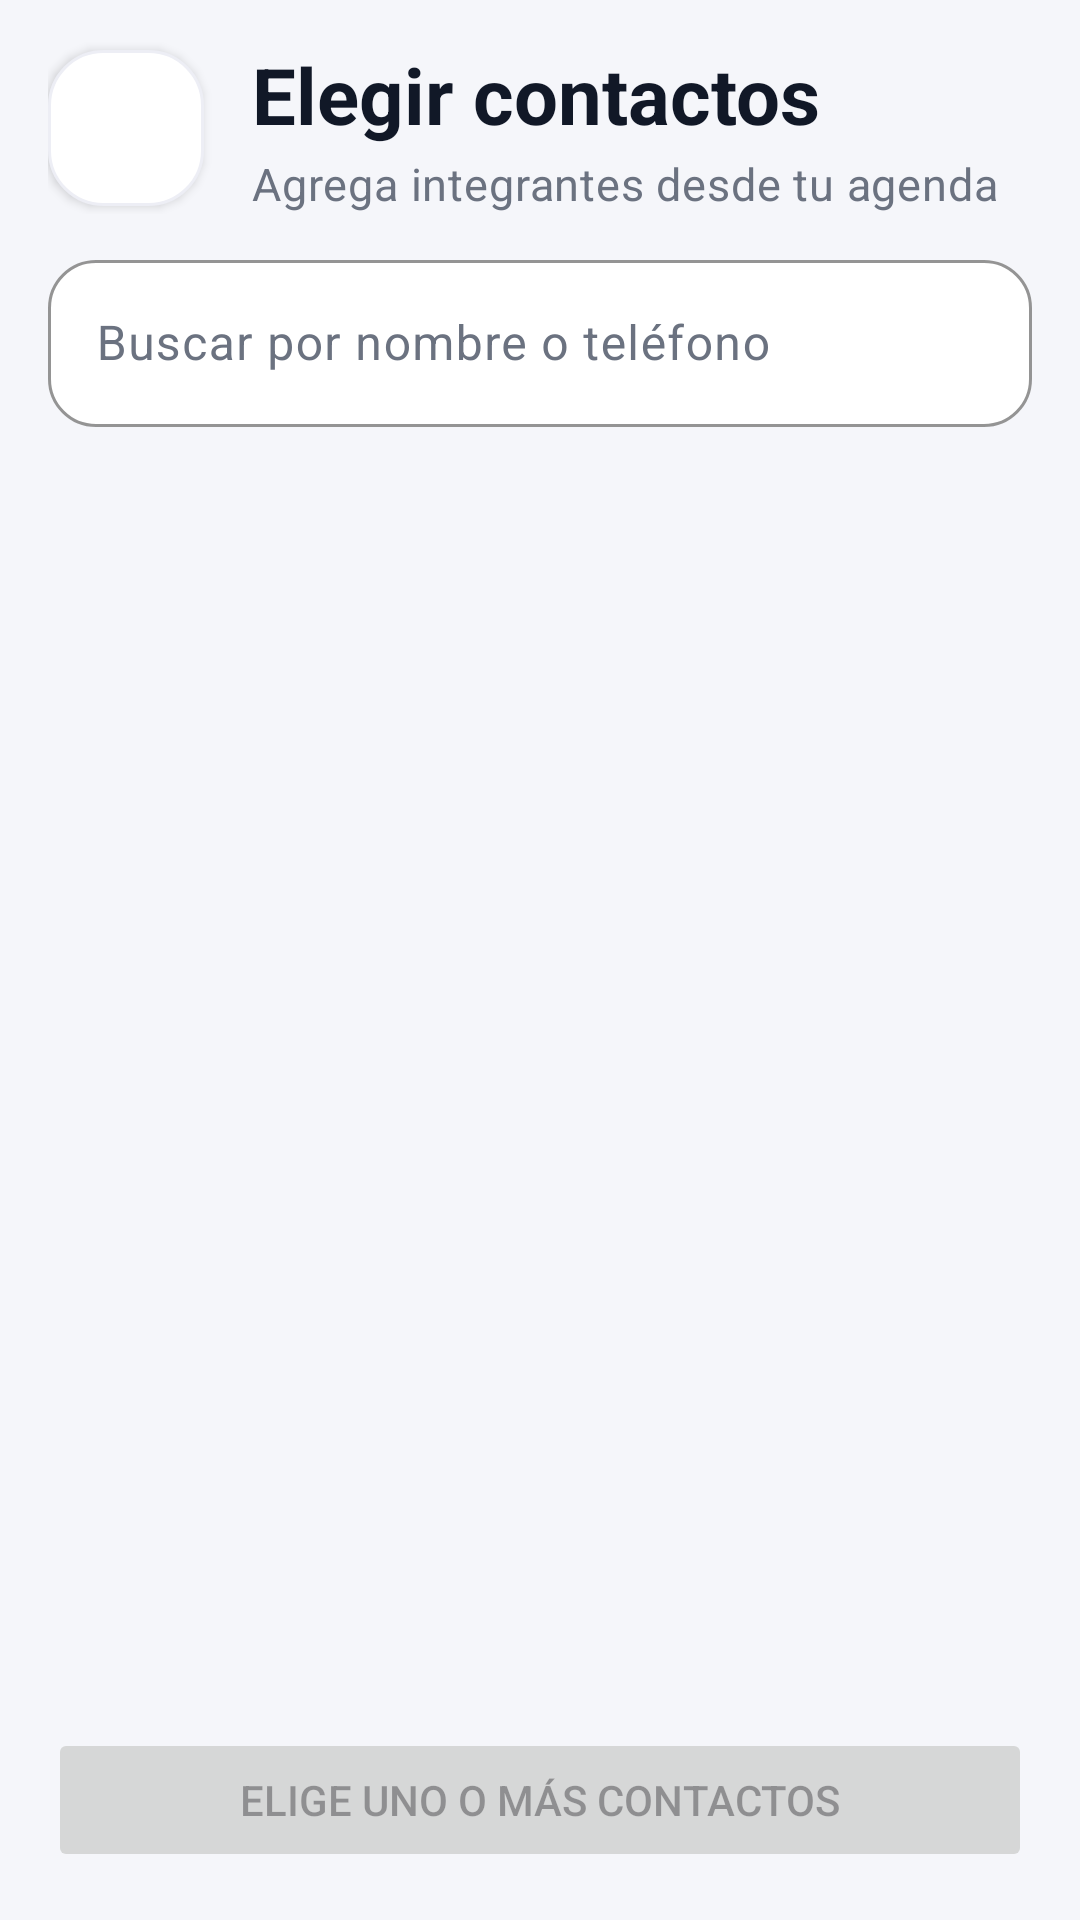

Reconstruct the res/layout file that produces this screen, plus the resources it refers to.
<!-- AndroidManifest.xml: application theme Theme.SplitBill -->
<!-- res/layout/activity_contacts.xml -->
<?xml version="1.0" encoding="utf-8"?>
<LinearLayout xmlns:android="http://schemas.android.com/apk/res/android"
    xmlns:app="http://schemas.android.com/apk/res-auto"
    xmlns:tools="http://schemas.android.com/tools"
    android:id="@+id/main"
    android:layout_width="match_parent"
    android:layout_height="match_parent"
    android:orientation="vertical"
    tools:context=".ui.contacts.ContactsActivity">

    <LinearLayout style="@style/Widget.SplitBill.ScreenHeader">

        <ImageButton
            android:id="@+id/btnBack"
            style="@style/Widget.SplitBill.HeaderButton"
            android:contentDescription="@string/cdBack"
            android:src="@drawable/ic_arrow_back" />

        <LinearLayout style="@style/Widget.SplitBill.ScreenHeaderTexts">

            <TextView
                style="@style/Widget.SplitBill.ScreenHeaderTitle"
                android:text="@string/tvTitleContacts" />

            <TextView
                style="@style/Widget.SplitBill.ScreenHeaderSubtitle"
                android:text="@string/tvContactsSubtitle" />
        </LinearLayout>
    </LinearLayout>

    <com.google.android.material.textfield.TextInputLayout
        android:layout_width="match_parent"
        android:layout_height="wrap_content"
        android:layout_marginStart="16dp"
        android:layout_marginEnd="16dp"
        android:hint="@string/etSearchContact"
        app:startIconDrawable="@drawable/ic_search">

        <com.google.android.material.textfield.TextInputEditText
            android:id="@+id/etSearchContact"
            android:layout_width="match_parent"
            android:layout_height="wrap_content"
            android:imeOptions="actionSearch"
            android:inputType="textPersonName" />
    </com.google.android.material.textfield.TextInputLayout>

    <com.google.android.material.progressindicator.LinearProgressIndicator
        android:id="@+id/pbLoading"
        android:layout_width="match_parent"
        android:layout_height="wrap_content"
        android:layout_marginStart="20dp"
        android:layout_marginTop="8dp"
        android:layout_marginEnd="20dp"
        android:indeterminate="true"
        android:visibility="gone"
        app:trackCornerRadius="4dp" />

    <TextView
        android:id="@+id/tvEmptyContacts"
        android:layout_width="match_parent"
        android:layout_height="wrap_content"
        android:drawablePadding="12dp"
        android:padding="32dp"
        android:text="@string/tvEmptyContacts"
        android:textAlignment="center"
        android:textColor="@color/colorTextSecondary"
        android:visibility="gone"
        app:drawableTint="@color/colorStroke"
        app:drawableTopCompat="@drawable/ic_contacts" />

    <androidx.recyclerview.widget.RecyclerView
        android:id="@+id/rvContacts"
        android:layout_width="match_parent"
        android:layout_height="0dp"
        android:layout_marginTop="8dp"
        android:layout_weight="1"
        android:clipToPadding="false"
        android:paddingBottom="8dp"
        tools:listitem="@layout/item_contact" />

    <Button
        android:id="@+id/btnAddContacts"
        android:layout_width="match_parent"
        android:layout_height="wrap_content"
        android:layout_margin="16dp"
        android:enabled="false"
        android:text="@string/btnAddContactsNone"
        app:icon="@drawable/ic_person_add" />
</LinearLayout>
<!-- res/layout/item_contact.xml (included above) -->
<?xml version="1.0" encoding="utf-8"?>
<LinearLayout xmlns:android="http://schemas.android.com/apk/res/android"
    xmlns:tools="http://schemas.android.com/tools"
    android:layout_width="match_parent"
    android:layout_height="wrap_content"
    android:background="?attr/selectableItemBackground"
    android:gravity="center_vertical"
    android:minHeight="64dp"
    android:orientation="horizontal"
    android:paddingStart="20dp"
    android:paddingTop="8dp"
    android:paddingEnd="12dp"
    android:paddingBottom="8dp">

    <TextView
        android:id="@+id/tvContactInitials"
        style="@style/Widget.SplitBill.Avatar"
        tools:text="DA" />

    <LinearLayout
        android:layout_width="0dp"
        android:layout_height="wrap_content"
        android:layout_marginStart="14dp"
        android:layout_weight="1"
        android:orientation="vertical">

        <TextView
            android:id="@+id/tvContactNames"
            android:layout_width="match_parent"
            android:layout_height="wrap_content"
            android:ellipsize="end"
            android:maxLines="1"
            android:textAppearance="@style/TextAppearance.SplitBill.ItemTitle"
            tools:text="Diomar Arias" />

        <TextView
            android:id="@+id/tvContactPhone"
            android:layout_width="match_parent"
            android:layout_height="wrap_content"
            android:layout_marginTop="2dp"
            android:textAppearance="@style/TextAppearance.SplitBill.ItemSubtitle"
            tools:text="300 123 4567" />
    </LinearLayout>

    <CheckBox
        android:id="@+id/cbContact"
        android:layout_width="wrap_content"
        android:layout_height="wrap_content"
        android:contentDescription="@string/cdSelectContact" />
</LinearLayout>
<!-- resources referenced by this layout -->
<resources>
  <color name="colorStroke">#FFE5E7EB</color>
  <color name="colorTextSecondary">#FF6B7280</color>
  <string name="btnAddContactsNone">Elige uno o más contactos</string>
  <string name="cdBack">Volver</string>
  <string name="cdSelectContact">Elegir contacto</string>
  <string name="etSearchContact">Buscar por nombre o teléfono</string>
  <string name="tvContactsSubtitle">Agrega integrantes desde tu agenda</string>
  <string name="tvEmptyContacts">No hay contactos con teléfono que coincidan.</string>
  <string name="tvTitleContacts">Elegir contactos</string>
  <style name="TextAppearance.SplitBill.ItemSubtitle" parent="TextAppearance.Material3.BodyMedium">
          <item name="android:textSize">13sp</item>
          <item name="android:textColor">@color/colorTextSecondary</item>
      </style>
  <style name="TextAppearance.SplitBill.ItemTitle" parent="TextAppearance.Material3.BodyLarge">
          <item name="android:textSize">16sp</item>
          <item name="android:fontFamily">sans-serif-medium</item>
          <item name="android:textColor">@color/colorTextPrimary</item>
      </style>
  <style name="Widget.SplitBill.ScreenHeaderTitle" parent="">
          <item name="android:layout_width">wrap_content</item>
          <item name="android:layout_height">wrap_content</item>
          <item name="android:ellipsize">end</item>
          <item name="android:maxLines">1</item>
          <item name="android:textAppearance">@style/TextAppearance.SplitBill.HeaderTitle</item>
      </style>
  <style name="Theme.SplitBill" parent="Base.Theme.SplitBill" />
  <color name="colorTextPrimary">#FF111827</color>
  <!-- drawable bg_avatar (drawable) -->
  <?xml version="1.0" encoding="utf-8"?>
  <shape xmlns:android="http://schemas.android.com/apk/res/android"
      android:shape="oval">
      <solid android:color="@color/colorAvatar1" />
  </shape>
  <color name="colorOnAvatar">#FF1F2937</color>
  <!-- drawable bg_square_button (drawable) -->
  <?xml version="1.0" encoding="utf-8"?>
  <shape xmlns:android="http://schemas.android.com/apk/res/android"
      android:shape="rectangle">
      <corners android:radius="18dp" />
      <solid android:color="@color/colorCard" />
      <stroke android:width="1dp" android:color="@color/colorCardStroke" />
  </shape>
  <color name="colorPrimary">#FF4F46E5</color>
  <style name="TextAppearance.SplitBill.HeaderSubtitle" parent="TextAppearance.Material3.BodyMedium">
          <item name="android:textSize">15sp</item>
          <item name="android:textColor">@color/colorTextSecondary</item>
      </style>
  <style name="TextAppearance.SplitBill.HeaderTitle" parent="TextAppearance.Material3.HeadlineSmall">
          <item name="android:textSize">26sp</item>
          <item name="android:textStyle">bold</item>
          <item name="android:textColor">@color/colorTextPrimary</item>
      </style>
  <color name="colorAvatar1">#FFE0E7FF</color>
  <color name="colorCard">#FFFFFFFF</color>
  <color name="colorCardStroke">#FFEDEEF5</color>
  <color name="colorOnPrimary">#FFFFFFFF</color>
  <color name="colorPrimaryContainer">#FFE0E7FF</color>
  <color name="colorOnPrimaryContainer">#FF1E1B4B</color>
  <color name="colorAccent">#FFF59E0B</color>
  <color name="colorDebtor">#FFDC2626</color>
  <color name="colorBackground">#FFF5F6FA</color>
  <style name="Widget.SplitBill.Toolbar" parent="Widget.Material3.Toolbar">
          <item name="titleTextAppearance">@style/TextAppearance.SplitBill.ScreenTitle</item>
          <item name="navigationIconTint">@color/colorTextPrimary</item>
      </style>
  <color name="colorShadow">#334F46E5</color>
  <style name="TextAppearance.SplitBill.ScreenTitle" parent="TextAppearance.Material3.TitleLarge">
          <item name="android:textSize">22sp</item>
          <item name="android:fontFamily">sans-serif-medium</item>
          <item name="android:textColor">@color/colorTextPrimary</item>
      </style>
</resources>
